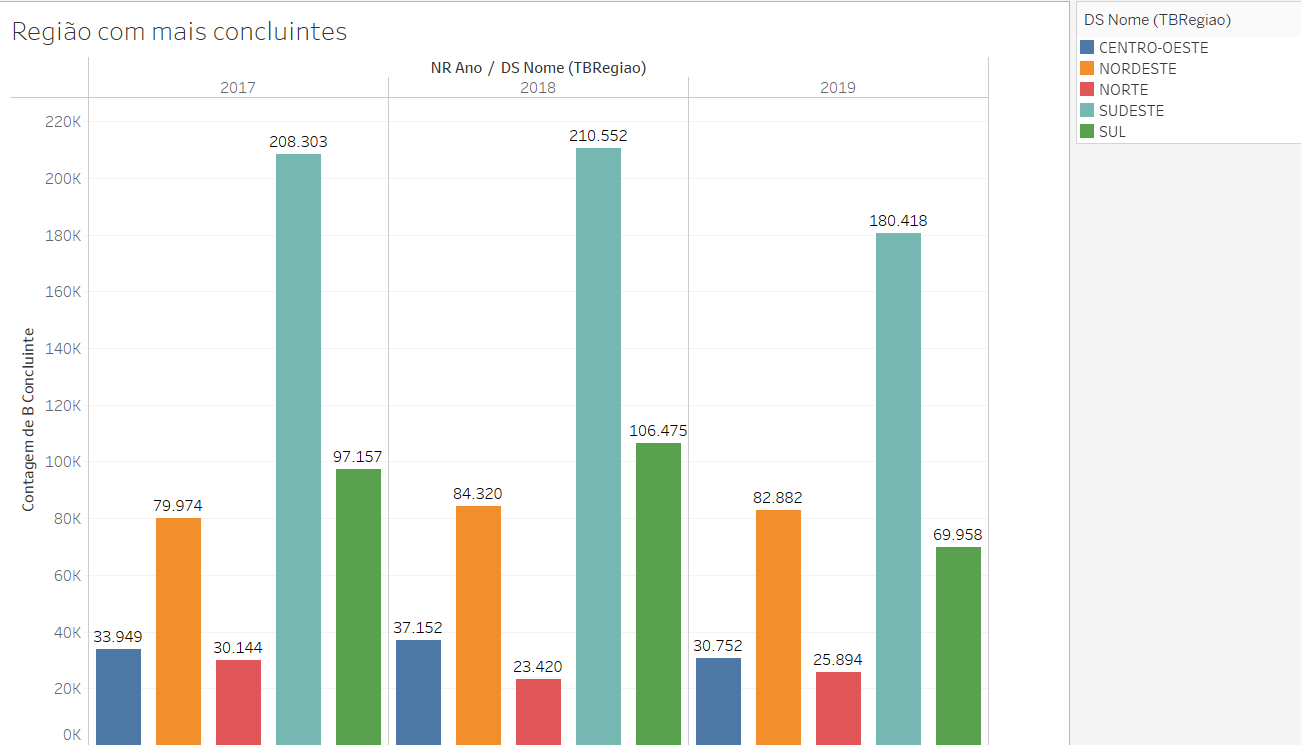

The table this chart was drawn from, first rows:
NR Ano; DS Nome (TBRegiao); Contagem de B Concluinte
2017; SUL; 97157
2017; SUDESTE; 208303
2017; NORTE; 30144
2017; NORDESTE; 79974
2017; CENTRO-OESTE; 33949
2018; SUL; 106475
2018; SUDESTE; 210552
2018; NORTE; 23420
2018; NORDESTE; 84320
2018; CENTRO-OESTE; 37152
2019; SUL; 69958
2019; SUDESTE; 180418
2019; NORTE; 25894
2019; NORDESTE; 82882
2019; CENTRO-OESTE; 30752
